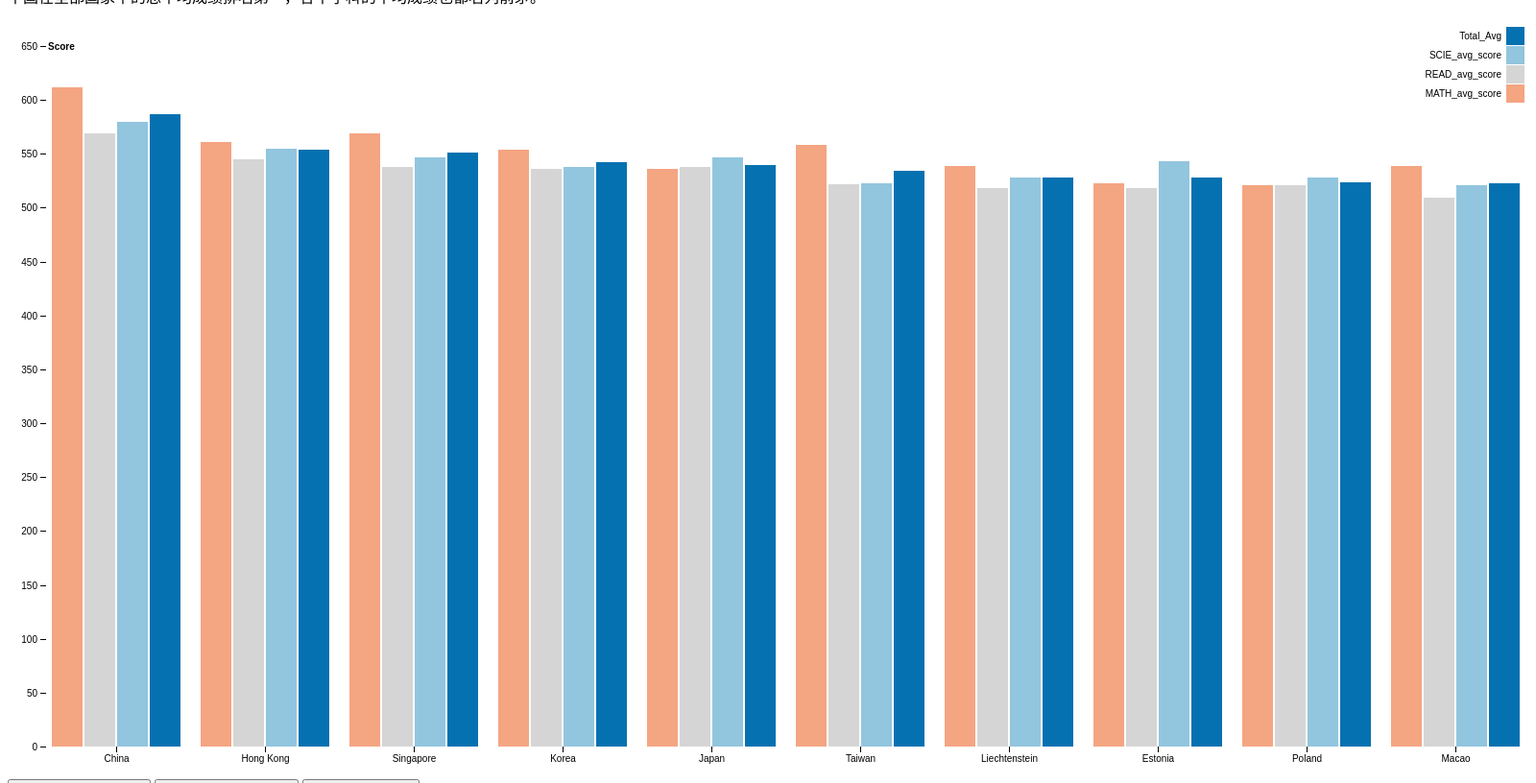
D3 v5 page, settled after 480 driven frames (8 s of simulated time); the page loaded 1 data file(s).


        /* 定义可视化区域 */
        var margin = {top: 20, right: 20, bottom: 30, left: 40},
            width = 1600 - margin.left - margin.right,
            height = 800 - margin.top - margin.bottom;

        var svg = d3.select('body').select("#content").append("svg")
            .attr("width", width + margin.left + margin.right)
            .attr("height", height + margin.top + margin.bottom);

        /* 定义可视化区域清理函数 */
        function clear() {
            d3.selectAll("svg > *").remove();
            d3.select("body").select("#title > *").remove();
            d3.select("body").selectAll("#description > *").remove();
        }

        /* 国家成绩直方图绘制函数 */
        function drawBars(data) {

            d3.select("body").select("#title")
                .append("h2")
                .text("Top 10 综合能力排名")

            d3.select("body").select("#description")
                .append("text")
                .text("中国在全部国家中的总平均成绩排名第一，各个学科的平均成绩也都名列前茅。")

            var g = svg.append("g")
                .attr("transform", "translate(" + margin.left + "," + margin.top + ")");

            /* 定义直方图的坐标系和图例 */
            var x0 = d3.scaleBand()
                .rangeRound([0, width])
                .paddingInner(0.1);

            var x1 = d3.scaleBand()
                .padding(0.05);

            var y = d3.scaleLinear()
                .rangeRound([height, margin.top]);

            var z = d3.scaleOrdinal()
                .range(["#f4a582", "#d5d5d5", "#92c5de", "#0571b0"]);

            var keys = data.columns.slice(1);

            // 先将数据按总平均分排序并取前10
            var sortedData = data.sort(function (a, b) {
                return b.Total_Avg - a.Total_Avg;
            }).slice(0, 10);

            x0.domain(sortedData.map(function (d) {
                return d.CNT;
            }));
            x1.domain(keys).rangeRound([0, x0.bandwidth()]);
            y.domain([0, d3.max(data, function (d) {
                return d3.max(keys, function (key) {
                    return d[key];
                });
            })]).nice();

            g.append("g")
                .selectAll("g")
                .data(sortedData)
                .enter().append("g")
                .attr("transform", function (d) {
                    return "translate(" + x0(d.CNT) + ",0)";
                })
                .selectAll("rect")
                .data(function (d) {
                    return keys.map(function (key) {
                        return {key: key, value: d[key]};
                    });
                })
                .enter().append("rect")
                .attr("x", function (d) {
                    return x1(d.key);
                })
                .attr("y", function (d) {
                    return y(d.value);
                })
                .attr("width", x1.bandwidth())
                .attr("height", function (d) {
                    return height - y(d.value);
                })
                .attr("fill", function (d) {
                    return z(d.key);
                });

            g.append("g")
                .attr("class", "axis")
                .attr("transform", "translate(0," + height + ")")
                .call(d3.axisBottom(x0));

            g.append("g")
                .attr("class", "axis")
                .call(d3.axisLeft(y).ticks(null, "s"))
                .append("text")
                .attr("x", 2)
                .attr("y", y(y.ticks().pop()) + 0.5)
                .attr("dy", "0.32em")
                .attr("fill", "#000")
                .attr("font-weight", "bold")
                .attr("text-anchor", "start")
                .text("Score");

            var legend = g.append("g")
                .attr("font-family", "sans-serif")
                .attr("font-size", 10)
                .attr("text-anchor", "end")
                .selectAll("g")
                .data(keys.slice().reverse())
                .enter().append("g")
                .attr("transform", function (d, i) {
                    return "translate(0," + i * 20 + ")";
                });

            legend.append("rect")
                .attr("x", width - 19)
                .attr("width", 19)
                .attr("height", 19)
                .attr("fill", z);

            legend.append("text")
                .attr("x", width - 24)
                .attr("y", 9.5)
                .attr("dy", "0.32em")
                .text(function (d) {
                    return d;
                });
        }

        /* 中国学生成绩散点图绘制 */
        /* range:
         *  math: 250 950
         *  read: 100 850
         *  scie: 150 800
         */
        function drawScatters(data) {

            d3.select("body").select("#title")
                .append("h2")
                .text("中国学生分数分布")

            d3.select("body").select("#description")
                .append("text")
                .text("中国学生的分数分布体现出这样一种规律：某一科目分数高的，往往三个科目的分数都比较高；一门科目分数较低的，往往三门科目的分数都比较低。")

            var g = svg.append("g")
                .attr("transform", "translate(" + margin.left + "," + margin.top + ")");

            function scoreColorScale(score) {
                return (height - 30) - (score - 150) / 650 * (height - 30);
            }

            /* 定义比例尺 */
            var xScale = d3.scaleLinear()
                .domain([250, 950])
                .range([0, width - 60]);

            var yScale = d3.scaleLinear()
                .domain([100, 850])
                .range([height - 30, 0]);

            var colorScale = d3.scaleSequential(d3.interpolatePuBu)
                .domain([height - 30, 0]);

            // 绘制散点图
            var circles = g.selectAll("circle")
                .data(data)
                .enter()
                .append("circle")
                .attr("cx", function () {
                    return 0
                })
                .attr("cy", function () {
                    return height - 30
                })
                .attr("r", 5)
                .transition().duration(500)
                .attr("cx", function (d) {
                    return xScale(d["MATH_avg_score"]);
                })
                .attr("cy", function (d) {
                    return yScale(d["READ_avg_score"]);
                })
                .attr("fill", function (d) {
                    return colorScale(scoreColorScale(d["SCIE_avg_score"]));
                });
            /* 定义坐标轴 */
            g.append("g").attr("class", "axis")
                .attr("transform", "translate(0," + (height - 30) + ")")
                .call(d3.axisBottom(xScale))
                .append("text")
                .attr("transform", "translate(" + (width/2) + " ," + margin.bottom + ")")
                .attr("fill", "#000")
                .attr("font-weight", "bold")
                .attr("text-anchor", "start")
                .text("Math Score");

            g.append("g").attr("class", "axis")
                .call(d3.axisLeft(yScale))
                .append("text")
                .attr("x", 2.5)
                .attr("y", 0.5)
                .attr("dy", "0.32em")
                .attr("fill", "#000")
                .attr("font-weight", "bold")
                .attr("text-anchor", "start")
                .text("Read Score");

            // 定义图例
            var legend = g.append("g")
                .attr("font-family", "sans-serif")
                .attr("font-size", 10)
                .attr("text-anchor", "end")
                .selectAll("g")
                .data(d3.range(height - 30), function (d) {
                    return d;
                }).enter().append('rect')
                .attr('x', width - 50)
                .attr('y', function (d, i) {
                    return i;
                })
                .attr('width', 30)
                .attr('height', 1)
                .style('fill', function (d, i) {
                    return colorScale(d);
                });

            var legendScale=d3.scaleLinear()
                .domain([150, 800])
                .range([height - 30, 0]);

            g.append("g")
                .attr("class", "axis")
                .attr("transform", "translate(" + (width - 19) + ",0)")
                .call(d3.axisRight(legendScale))
                .append("text")
                .attr("x", 0 - 100)
                .attr("y", 0.5)
                .attr("dy", "0.32em")
                .attr("fill", "#000")
                .attr("font-weight", "bold")
                .attr("text-anchor", "start")
                .text("Scie Score");
        }

        function type(d, i, columns) {
            for (i = 1, t = 0; i < columns.length; ++i) t += d[columns[i]] = +d[columns[i]];
            d.total = t;
            return d;
        }

        /* 学生群体对比图绘制 */
        function drawStack(data) {

            d3.select("body").select("#title")
                .append("h2")
                .text("中国学生分数群体差异分析")

            d3.select("body").select("#description")
                .append("text")
                .text("背后驱动这种分数分布的原因是什么呢?经过分析我们发现了相关度最高的元素：ESCS, 经济，社会和文化地位指数。这里与性别因素做了一下对比，不同性别间的分数分布差异已经非常不明显了，而ESCS以0为分界，两边群体的分数分布却有明显不同。ESCS指数高于0的群体中，获取高分数(大于600)的可能性更大。")

            var g = svg.append("g")
                .attr("transform", "translate(" + margin.left + "," + margin.top + ")");

            var x = d3.scaleBand()
                .rangeRound([0, width])
                .padding(0.1)
                .align(0.1);

            var y = d3.scaleLinear()
                .rangeRound([height, 0]);

            var z = d3.scaleOrdinal()
                .range(["#C999CA", "#FC998E", "#FDC381", "#A4DCD2", "#D6EFD1", "#C2E587"]);

            var stack = d3.stack()
                .offset(d3.stackOffsetExpand);

            data.sort(function(a, b) { return b[data.columns[1]] / b.total - a[data.columns[1]] / a.total; });

            x.domain(data.map(function(d) { return d.Type; }));
            z.domain(data.columns.slice(1));

            var serie = g.selectAll(".serie")
                .data(stack.keys(data.columns.slice(1))(data))
                .enter().append("g")
                .attr("class", "serie")
                .attr("fill", function(d) { return z(d.key); });

            serie.selectAll("rect")
                .data(function(d) { return d; })
                .enter().append("rect")
                .attr("x", function(d) { return x(d.data.Type); })
                .attr("y", function(d) { return y(d[1]); })
                .attr("height", function(d) { return y(d[0]) - y(d[1]); })
                .attr("width", x.bandwidth());

            g.append("g")
                .attr("class", "axis axis--x")
                .attr("transform", "translate(0," + height + ")")
                .call(d3.axisBottom(x));

            g.append("g")
                .attr("class", "axis axis--y")
                .call(d3.axisLeft(y).ticks(10, "%"));

            var legend = serie.append("g")
                .attr("class", "legend")
                .attr("transform", function(d) { var d = d[d.length - 1]; return "translate(" + (x(d.data.Type)
                    + x.bandwidth()) + "," + ((y(d[0]) + y(d[1])) / 2) + ")"; });

            legend.append("line")
                .attr("x1", -6)
                .attr("x2", 6)
                .attr("stroke", "#000");

            legend.append("text")
                .attr("x", 9)
                .attr("dy", "0.35em")
                .attr("fill", "#000")
                .style("font", "10px sans-serif")
                .text(function(d) { return d.key; });
        }

        d3.select("body").select("#showBar")
            .on("click",function () {
                clear();
                d3.csv("area_mean.csv").then(drawBars);
            });

        d3.select("body").select("#showScatter")
            .on("click", function () {
                clear();
                d3.csv("china_data.csv").then(drawScatters);
            });
        d3.select("body").select("#showBoxplot")
            .on("click", function () {
               clear();
               d3.csv("summary.csv").then(drawStack);
            });

        d3.csv("area_mean.csv").then(drawBars);
    

### data: area_mean.csv
CNT, MATH_avg_score, READ_avg_score, SCIE_avg_score, Total_Avg
Albania, 394.9, 396.3, 398.9, 396.7
Argentina, 395.6, 403.6, 410.5, 403.2
Australia, 493.3, 501.1, 511.6, 502
Austria, 507.8, 491.5, 508, 502.4
Belgium, 519.7, 512.3, 510.3, 514.1
Brazil, 382.5, 400.4, 395.5, 392.8
Bulgaria, 442.5, 442, 451.1, 445.2
Canada, 509.4, 511, 514.5, 511.6
Chile, 444.7, 460.3, 464.7, 456.6
China, 611.4, 568.6, 579.6, 586.5
Colombia, 386, 414.2, 408.9, 403
Costa Rica, 406, 440.6, 429.1, 425.2
Croatia, 470, 484.2, 490.3, 481.5
Czech Rep., 520.1, 512.4, 527.2, 519.9
Denmark, 486.2, 483.6, 482.1, 484
Estonia, 522.3, 518.2, 543.2, 527.9
Finland, 507.3, 510.7, 527.7, 515.2
France, 498.4, 509, 502.4, 503.3
Germany, 513.9, 507.4, 524.1, 515.1
Greece, 453.5, 477.6, 467.5, 466.2
Hong Kong, 561.1, 544.5, 555, 553.5
Hungary, 484.9, 496.2, 501.6, 494.2
Iceland, 492.9, 482.8, 478.1, 484.6
Indonesia, 375.6, 397.1, 382.7, 385.2
Ireland, 501.3, 523.6, 522.2, 515.7
Israel, 468.5, 491.4, 473.5, 477.8
Italy, 492.1, 495.3, 500.2, 495.8
Japan, 535.9, 537.7, 546.4, 540
Jordan, 382.7, 396.5, 404.8, 394.7
Kazakhstan, 431.2, 394.1, 426.1, 417.1
Korea, 553.8, 535.8, 537.8, 542.5
Latvia, 495.5, 495.6, 506.1, 499.1
Liechtenstein, 538.9, 518.3, 527.6, 528.3
Lithuania, 479.2, 477.9, 496.4, 484.5
Luxembourg, 490.5, 488.4, 492, 490.3
Macao, 538.3, 509.1, 520.7, 522.7
Malaysia, 422, 400.2, 421, 414.4
Mexico, 418.6, 428.9, 419.5, 422.4
Montenegro, 406.7, 420, 408.2, 411.6
Netherlands, 518.5, 506.4, 517.3, 514.1
New Zealand, 500.8, 514, 517.5, 510.8
Norway, 489.3, 504.2, 494.5, 496
Peru, 367.9, 384.5, 373.4, 375.3
Poland, 520.5, 520.8, 528.2, 523.2
Portugal, 485.1, 484.8, 487.1, 485.7
Qatar, 376.3, 387.4, 383.5, 382.4
Romania, 445.1, 438.7, 439.3, 441
Russia, 483.7, 478.7, 485.6, 482.7
Serbia, 447.5, 445.7, 443.9, 445.7
Singapore, 568.5, 537.7, 546.8, 551
Slovakia, 485.7, 467.9, 476.3, 476.6
Slovenia, 484.5, 462, 496.1, 480.9
Spain, 495.4, 493.9, 504.3, 497.9
Sweden, 479.2, 485.2, 486.3, 483.6
Switzerland, 521, 497.8, 503.8, 507.5
Taiwan, 558.3, 522.2, 522.4, 534.3
Thailand, 441.4, 453.1, 456.1, 450.2
Tunisia, 387.4, 403.6, 397.8, 396.3
Turkey, 449.4, 475.9, 464.1, 463.1
United Arab Emirates, 431.4, 437.2, 444.8, 437.8
... 4 more rows